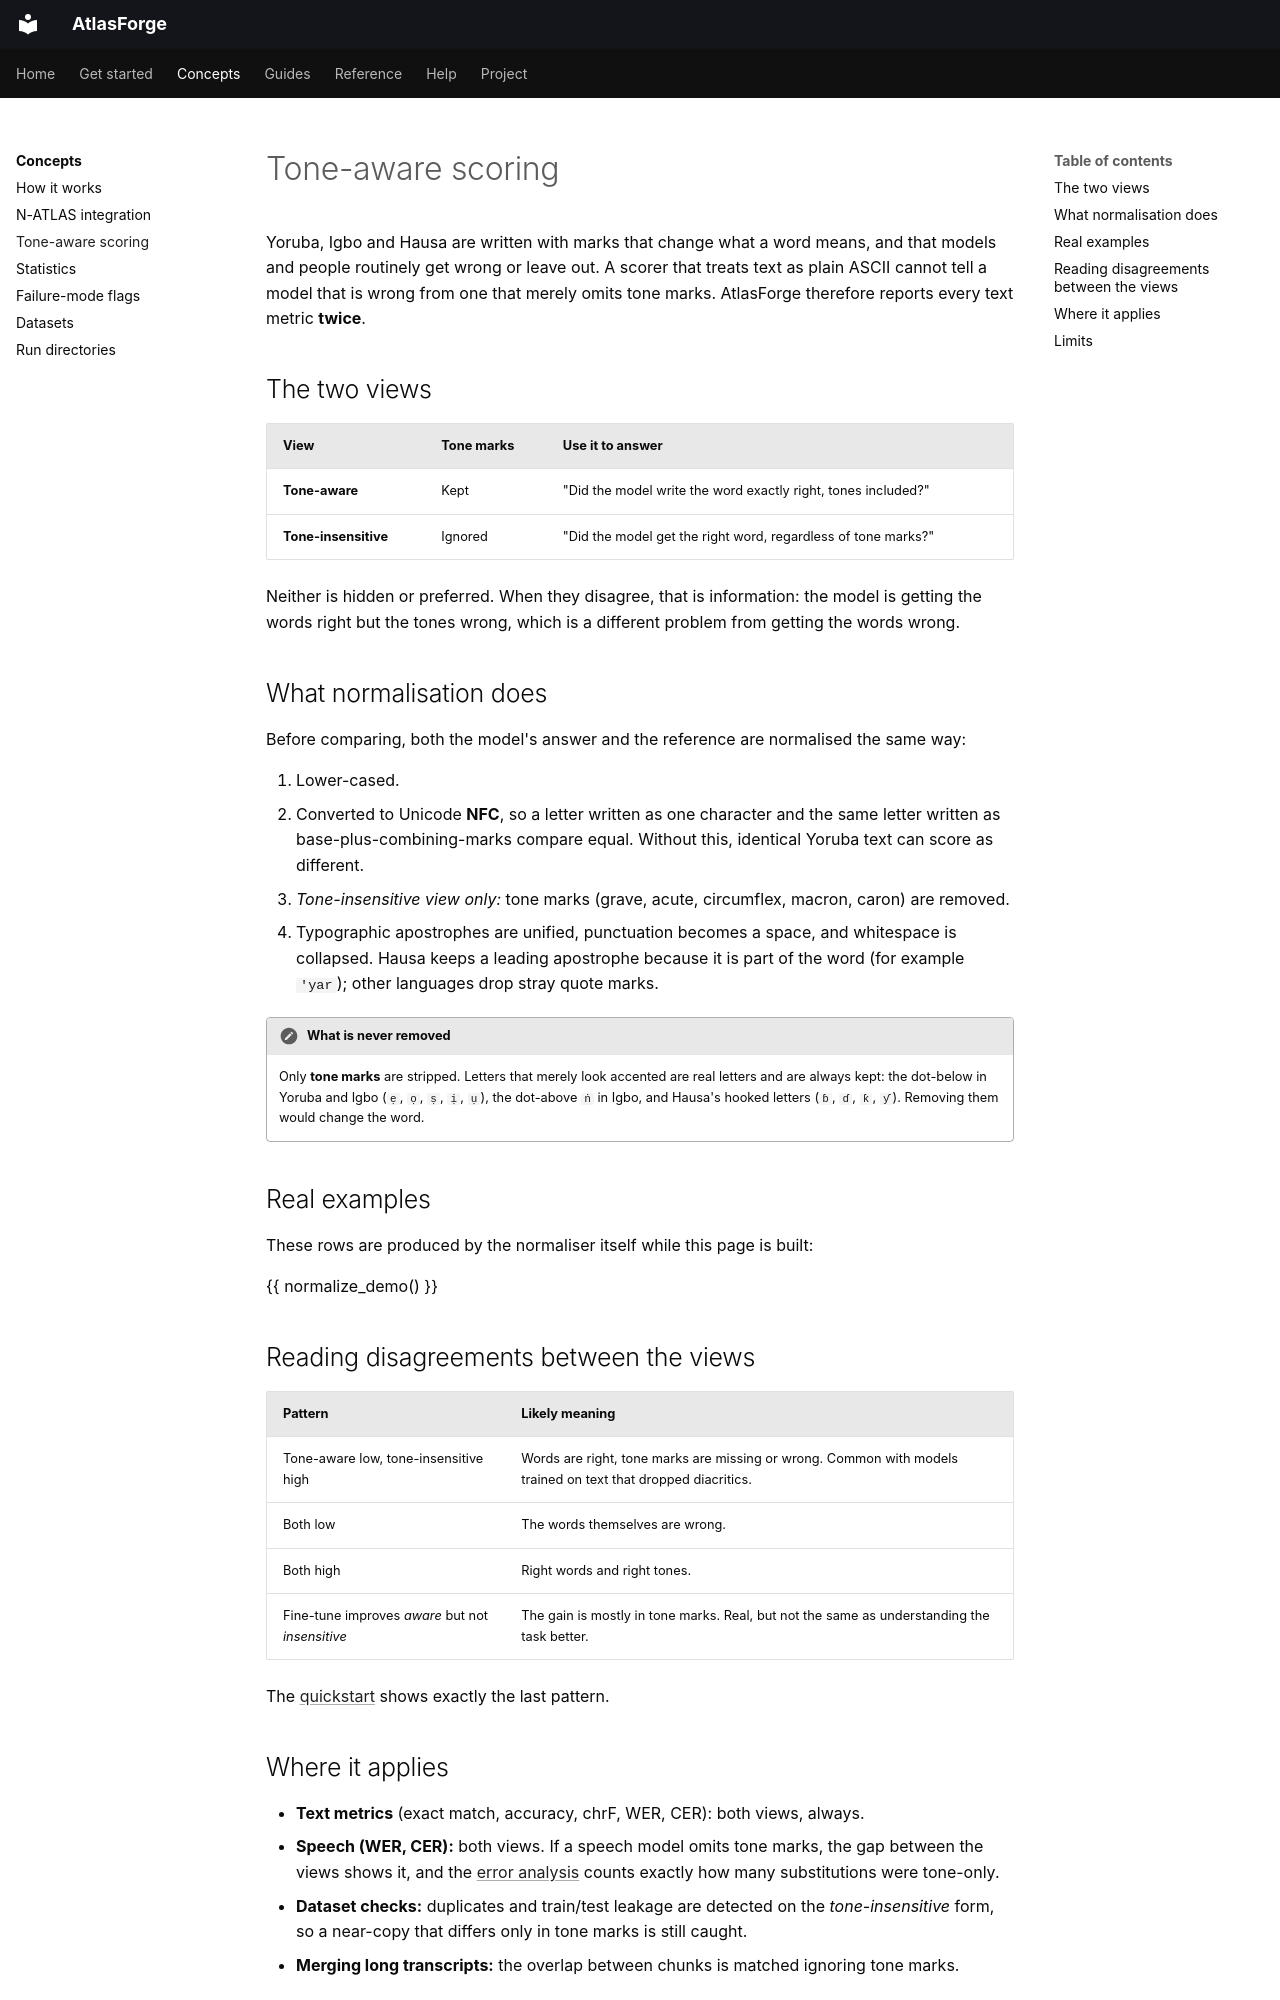

repository: Brainers-Labs/atlasforge · page: concepts/tone-aware-scoring/index.html · generator: mkdocs

# Tone-aware scoring

Yoruba, Igbo and Hausa are written with marks that change what a word means, and that models and people routinely get wrong or leave out. A scorer that treats text as plain ASCII cannot tell a model that is wrong from one that merely omits tone marks. AtlasForge therefore reports every text metric **twice**.

## The two views

| View | Tone marks | Use it to answer |
|---|---|---|
| **Tone-aware** | Kept | "Did the model write the word exactly right, tones included?" |
| **Tone-insensitive** | Ignored | "Did the model get the right word, regardless of tone marks?" |

Neither is hidden or preferred. When they disagree, that is information: the model is getting the words right but the tones wrong, which is a different problem from getting the words wrong.

## What normalisation does

Before comparing, both the model's answer and the reference are normalised the same way:

1. Lower-cased.
2. Converted to Unicode **NFC**, so a letter written as one character and the same letter written as base-plus-combining-marks compare equal. Without this, identical Yoruba text can score as different.
3. *Tone-insensitive view only:* tone marks (grave, acute, circumflex, macron, caron) are removed.
4. Typographic apostrophes are unified, punctuation becomes a space, and whitespace is collapsed. Hausa keeps a leading apostrophe because it is part of the word (for example `'yar`); other languages drop stray quote marks.

!!! important "What is never removed"
    Only **tone marks** are stripped. Letters that merely look accented are real letters and are always kept: the dot-below in Yoruba and Igbo (`ẹ`, `ọ`, `ṣ`, `ị`, `ụ`), the dot-above `ṅ` in Igbo, and Hausa's hooked letters (`ɓ`, `ɗ`, `ƙ`, `ƴ`). Removing them would change the word.

## Real examples

These rows are produced by the normaliser itself while this page is built:

{{ normalize_demo() }}

## Reading disagreements between the views

| Pattern | Likely meaning |
|---|---|
| Tone-aware low, tone-insensitive high | Words are right, tone marks are missing or wrong. Common with models trained on text that dropped diacritics. |
| Both low | The words themselves are wrong. |
| Both high | Right words and right tones. |
| Fine-tune improves *aware* but not *insensitive* | The gain is mostly in tone marks. Real, but not the same as understanding the task better. |

The [quickstart](../get-started/quickstart.md) shows exactly the last pattern.
